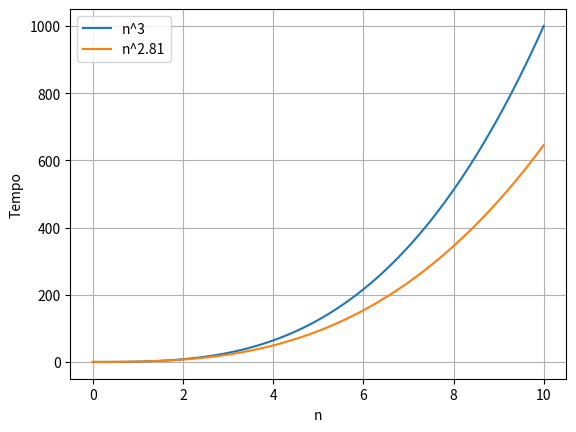

Python code for this plot:
# -*- coding: utf-8 -*-
#Comparativo n ** 3 e n ** 2.81

import matplotlib.pyplot as plt
import numpy as np

arr = np.linspace(0, 10, 100)
n_cubo = arr **(3)
n_281 = arr **(2.81)

plt.plot(arr, n_cubo, label='n^3')
plt.plot(arr, n_281, label='n^2.81')
plt.legend()

plt.grid()
plt.xlabel('n')
plt.ylabel('Tempo')

"""##Subalgoritmos
Resumidamente temos os 4 subalgoritmos:

1. Divisao das matrizes A e B em submatrizes n/2 x n/2

2. Criação das 10 matrizes $S1, ..., S10$

3. Calcular $P1, ..., P7$

4. Calcular $C11, C12, C21, C22$

"""

#O(n²)
def matrix_add(A, B):
    #list comprehension retornando matriz onde cada elemento é a soma
    return [[A[i][j] + B[i][j] for j in range(len(A[0]))] for i in range(len(A))]

#O(n²)
def matrix_sub(A, B):
    #list comprehension retornando matriz onde cada elemento é a subtracao
    return [[A[i][j] - B[i][j] for j in range(len(A[0]))] for i in range(len(A))]

#O(n²)
def combine(C1, C2, C3, C4):
    n = len(C1)
    #list comprehension preenchendo com zeros
    C = [[0 for _ in range(2 * n)] for _ in range(2 * n)]

    for i in range(n):
        for j in range(n):
            C[i][j] = C1[i][j]
            C[i][j + n] = C2[i][j]
            C[i + n][j] = C3[i][j]
            C[i + n][j + n] = C4[i][j]
    return C

import time
tempos = [0.0, 0.0, 0.0, 0.0]  # [divisao, S, P, C]


def strassenAlgorithm(A, B):

  #Faz parte do subalgoritmo 3
  #-------------------------------

  start = time.perf_counter()
  n = len(A)

  if n == 1:
    result = [[A[0][0] * B[0][0]]]
    tempos[2] += time.perf_counter() - start
    return result

  if n == 2:
    c11 = A[0][0] * B[0][0] + A[0][1] * B[1][0]
    c12 = A[0][0] * B[0][1] + A[0][1] * B[1][1]
    c21 = A[1][0] * B[0][0] + A[1][1] * B[1][0]
    c22 = A[1][0] * B[0][1] + A[1][1] * B[1][1]
    result = [[c11, c12], [c21, c22]]
    tempos[2] += time.perf_counter() - start
    return result

  #-------------------------------



#subalgoritmo 1:
  start1 = time.time()
  meio = n // 2

  A11 = [row[:meio] for row in A[:meio]]
  A12 = [row[meio:] for row in A[:meio]]
  A21 = [row[:meio] for row in A[meio:]]
  A22 = [row[meio:] for row in A[meio:]]

  B11 = [row[:meio] for row in B[:meio]]
  B12 = [row[meio:] for row in B[:meio]]
  B21 = [row[:meio] for row in B[meio:]]
  B22 = [row[meio:] for row in B[meio:]]
  end1 = time.time()
  tempos[0] += end1 - start1

#Subalgoritmo 2:
  start2 = time.time()

  S1 = matrix_sub(B12, B22)
  S2 = matrix_add(A11, A12)
  S3 = matrix_add(A21, A22)
  S4 = matrix_sub(B21, B11)
  S5 = matrix_add(A11, A22)
  S6 = matrix_add(B11, B22)
  S7 = matrix_sub(A12, A22)
  S8 = matrix_add(B21, B22)
  S9 = matrix_sub(A11, A21)
  S10 = matrix_add(B11, B12)

  end2 = time.time()
  tempos[1] += end2 - start2

#Subalgoritmo 3:

#P1 = A11 * S1
#P2 = S2 * B22
#P3 = S3 * B11
#P4 = A22 * S4
#P5 = S5 * S6
#P6 = S7 * S8
#P7 = S9 * S10
  start3 = time.perf_counter()

  P1 = strassenAlgorithm(A11, S1)
  P2 = strassenAlgorithm(S2, B22)
  P3 = strassenAlgorithm(S3, B11)
  P4 = strassenAlgorithm(A22, S4)
  P5 = strassenAlgorithm(S5, S6)
  P6 = strassenAlgorithm(S7, S8)
  P7 = strassenAlgorithm(S9, S10)

  tempos[2] += time.perf_counter() - start3

#Subalgoritmo 4:

  #C11 = P5 + P4 - P2 + P6
  #C12 = P1 + P2
  #C21 = P3 + P4
  #C22 = P5 + P1 - P3 - P7

  start4 = time.time()

  C11 = matrix_add(matrix_sub(matrix_add(P5, P4), P2), P6)
  C12 = matrix_add(P1, P2)
  C21 = matrix_add(P3, P4)
  C22 = matrix_sub(matrix_sub(matrix_add(P5, P1), P3), P7)

  end4 = time.time()
  tempos[3] += end4 - start4

  return combine(C11, C12, C21, C22)

A = [
    [1, 2, 3, 4],
    [5, 6, 7, 8],
    [9, 10, 11, 12],
    [13, 14, 15, 16]
]

B = [
    [17, 18, 19, 20],
    [21, 22, 23, 24],
    [25, 26, 27, 28],
    [29, 30, 31, 32]
]

start_= time.time()
C = strassenAlgorithm(A, B)
end_ = time.time()
print(f"Tempo total de execução: {end_ - start_} segundos")

C

# Exibir tempos
print(f"Tempo - Subalgoritmo 1 (Divisão): {tempos[0]:.6f} segundos")
print(f"Tempo - Subalgoritmo 2 (S1..S10): {tempos[1]:.6f} segundos")
print(f"Tempo - Subalgoritmo 3 (P1..P7):  {tempos[2]:.6f} segundos")
print(f"Tempo - Subalgoritmo 4 (Cij):     {tempos[3]:.6f} segundos")

"""Podemos ver que há uma diferença entre o tempo contabilizado usando:

```python
start_= time.time()
C = strassenAlgorithm(A, B)
end_ = time.time()
```

E pela soma dos 4 subalgoritmos que é definido. Isso se dá por overheads que existem no meio das chamadas recursivas (empilhamento, garbage collector, etc.)

"""
